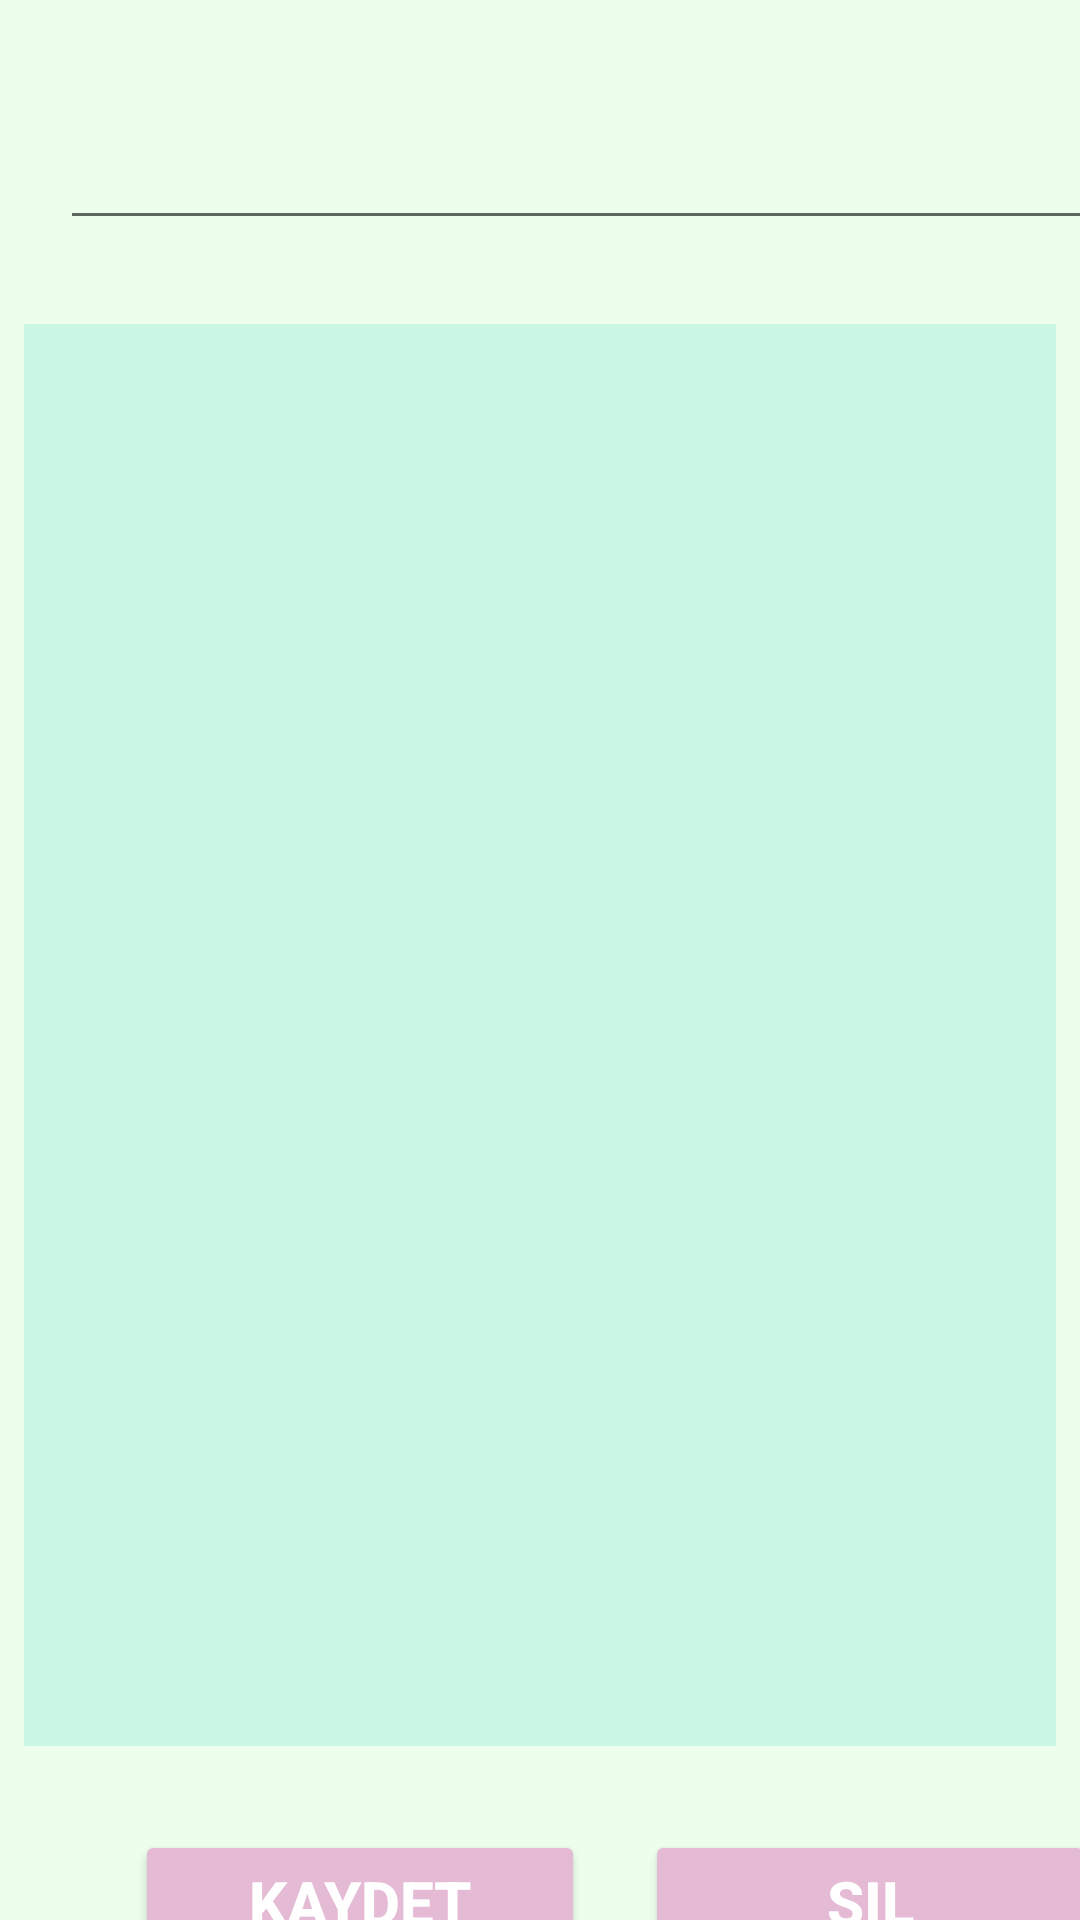

This screen was rendered from an Android layout file. Write that file and the resources it references.
<!-- AndroidManifest.xml: application theme Theme.YapYap -->
<!-- res/layout/not_layout.xml -->
<?xml version="1.0" encoding="utf-8"?>
<LinearLayout xmlns:tools="http://schemas.android.com/tools"
    xmlns:android="http://schemas.android.com/apk/res/android"
    android:layout_width="match_parent"
    android:layout_height="match_parent"
    xmlns:app="http://schemas.android.com/apk/res-auto"
    android:background="#edffec"
    android:orientation="vertical">

    <EditText
        android:id="@+id/eTBaslikHizliNot"
        android:layout_width="350dp"
        android:layout_height="60dp"
        android:layout_margin="20dp"
        android:textStyle="bold"
        android:textAlignment="center"
        android:textSize="20dp"
        android:textColor="#e4bad4" />


    <EditText
        android:id="@+id/icerikText"
        android:layout_width="match_parent"
        android:layout_height="474dp"
        android:cursorVisible="true"
        android:gravity="left"
        android:inputType="textMultiLine"
        android:textColor="#ffff"
        android:textSize="18sp"
        android:background="#caf7e3"
        android:layout_margin="8dp"
        tools:layout_editor_absoluteX="0dp"
        tools:layout_editor_absoluteY="104dp" />

    <LinearLayout
        android:layout_width="400dp"
        android:layout_height="50dp"
        android:layout_marginTop="20dp"
        android:orientation="horizontal">

        <Button
            android:id="@+id/btnGuncelle"
            android:layout_width="150dp"
            android:layout_height="wrap_content"
            android:layout_marginLeft="45dp"
            android:layout_marginRight="20dp"
            android:text="KAYDET"
            android:textColor="#ffff"
            android:textStyle="bold"
            android:textSize="20dp"
            app:backgroundTint="#E4BAD4" />

        <Button
            android:id="@+id/btnSil"
            android:layout_width="150dp"
            android:layout_height="wrap_content"
            android:layout_marginRight="20dp"
            android:text="Sil"
            android:textStyle="bold"
            android:textSize="20dp"
            android:textColor="#ffff"
            app:backgroundTint="#E4BAD4" />

    </LinearLayout>

</LinearLayout>
<!-- resources referenced by this layout -->
<resources>
  <style name="Theme.YapYap" parent="Theme.MaterialComponents.DayNight.DarkActionBar">
          
          <item name="colorPrimary">@color/purple_500</item>
          <item name="colorPrimaryVariant">@color/purple_700</item>
          <item name="colorOnPrimary">@color/white</item>
          
          <item name="colorSecondary">@color/teal_200</item>
          <item name="colorSecondaryVariant">@color/teal_700</item>
          <item name="colorOnSecondary">@color/black</item>
          
          <item name="android:statusBarColor" tools:targetApi="l">?attr/colorPrimaryVariant</item>
          
      </style>
  <!-- not gathered from this repository: default colours our renderer supplied (Android Studio template values) -->
  <color name="purple_500">#FF6200EE</color>
  <color name="purple_700">#FF3700B3</color>
  <color name="teal_200">#FF03DAC5</color>
  <color name="teal_700">#FF018786</color>
  <color name="black">#FF000000</color>
  <color name="white">#FFFFFFFF</color>
</resources>
